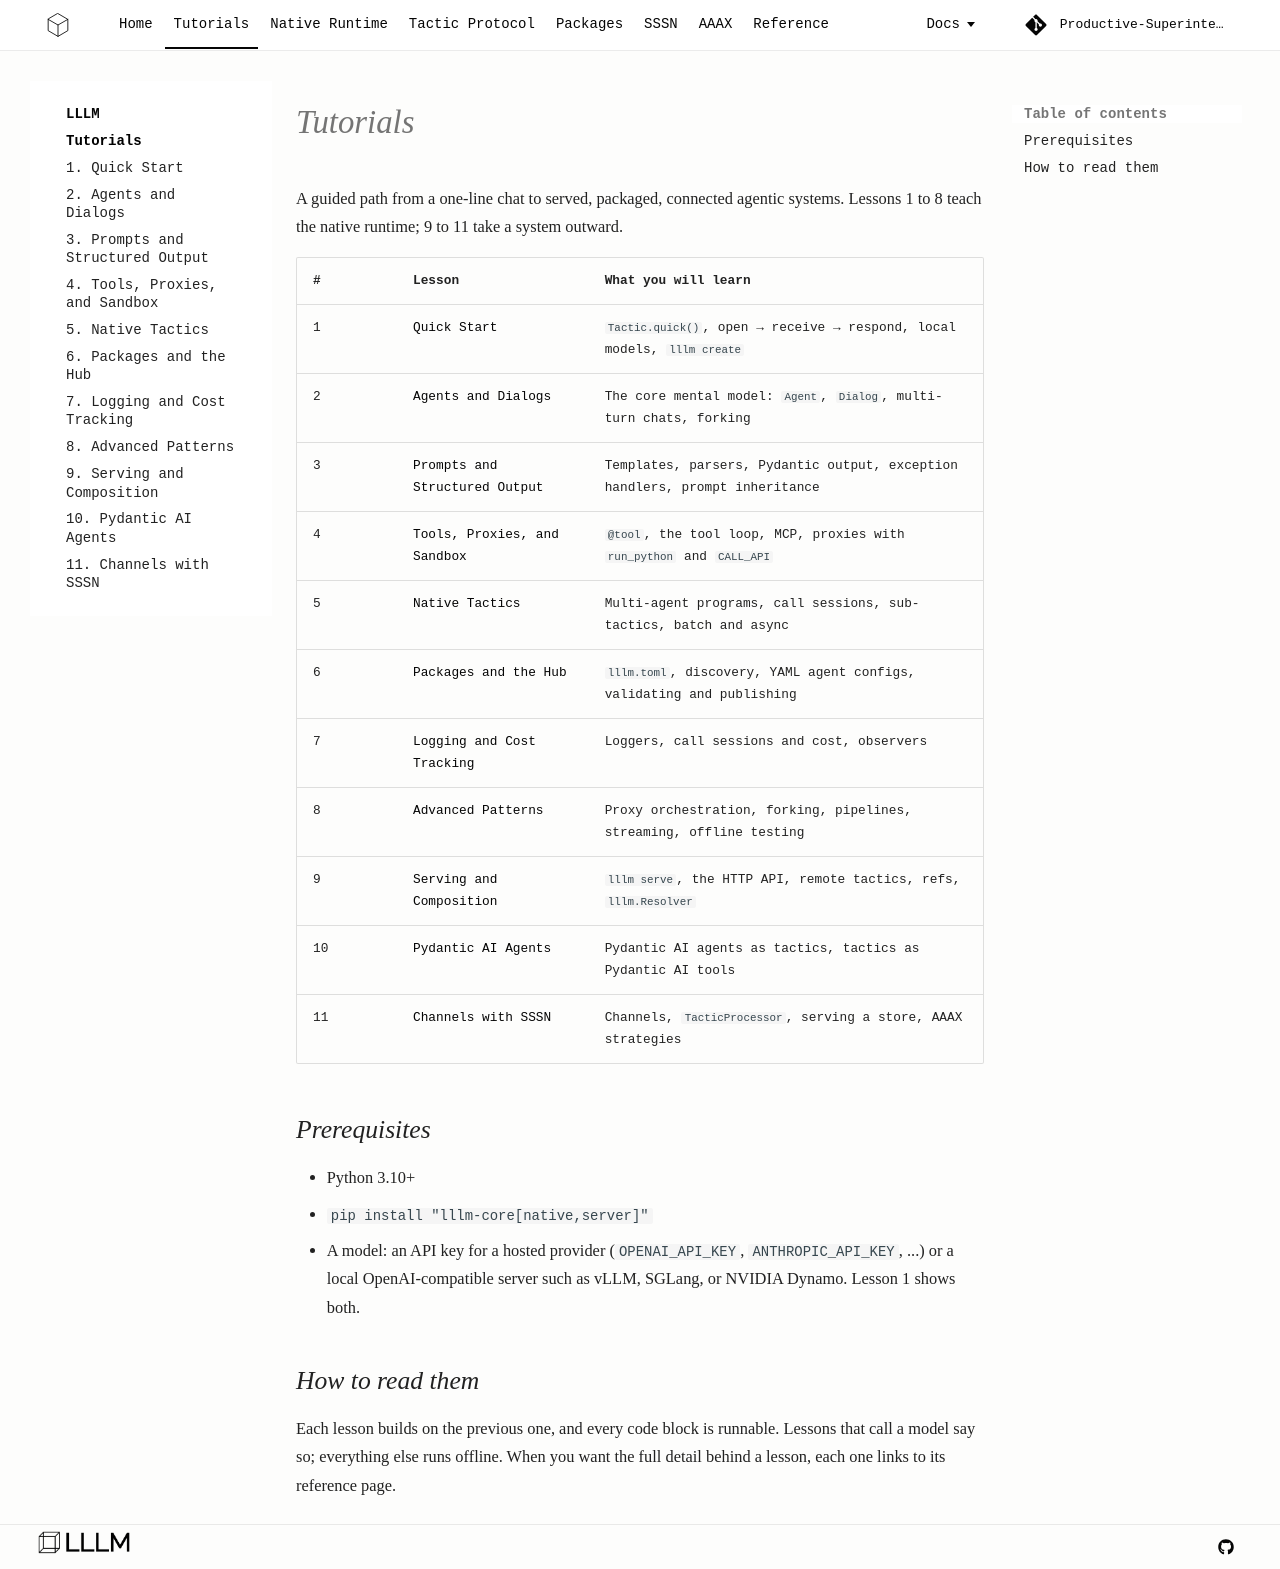

repository: Productive-Superintelligence/lllm · page: tutorials/index.html · generator: mkdocs

# Tutorials

A guided path from a one-line chat to served, packaged, connected agentic
systems. Lessons 1 to 8 teach the native runtime; 9 to 11 take a system
outward.

| # | Lesson | What you will learn |
| --- | --- | --- |
| 1 | [Quick Start](01-quick-start.md) | `Tactic.quick()`, open → receive → respond, local models, `lllm create` |
| 2 | [Agents and Dialogs](02-agents-and-dialogs.md) | The core mental model: `Agent`, `Dialog`, multi-turn chats, forking |
| 3 | [Prompts and Structured Output](03-prompts.md) | Templates, parsers, Pydantic output, exception handlers, prompt inheritance |
| 4 | [Tools, Proxies, and Sandbox](04-tools.md) | `@tool`, the tool loop, MCP, proxies with `run_python` and `CALL_API` |
| 5 | [Native Tactics](05-native-tactics.md) | Multi-agent programs, call sessions, sub-tactics, batch and async |
| 6 | [Packages and the Hub](06-packages-and-hub.md) | `lllm.toml`, discovery, YAML agent configs, validating and publishing |
| 7 | [Logging and Cost Tracking](07-logging.md) | Loggers, call sessions and cost, observers |
| 8 | [Advanced Patterns](08-advanced-patterns.md) | Proxy orchestration, forking, pipelines, streaming, offline testing |
| 9 | [Serving and Composition](09-serving.md) | `lllm serve`, the HTTP API, remote tactics, refs, `lllm.Resolver` |
| 10 | [Pydantic AI Agents](10-pydantic-ai.md) | Pydantic AI agents as tactics, tactics as Pydantic AI tools |
| 11 | [Channels with SSSN](11-channels.md) | Channels, `TacticProcessor`, serving a store, AAAX strategies |

## Prerequisites

- Python 3.10+
- `pip install "lllm-core[native,server]"`
- A model: an API key for a hosted provider (`OPENAI_API_KEY`,
  `ANTHROPIC_API_KEY`, ...) or a local OpenAI-compatible server such as vLLM,
  SGLang, or NVIDIA Dynamo. Lesson 1 shows both.

## How to read them

Each lesson builds on the previous one, and every code block is runnable.
Lessons that call a model say so; everything else runs offline. When you want
the full detail behind a lesson, each one links to its reference page.
